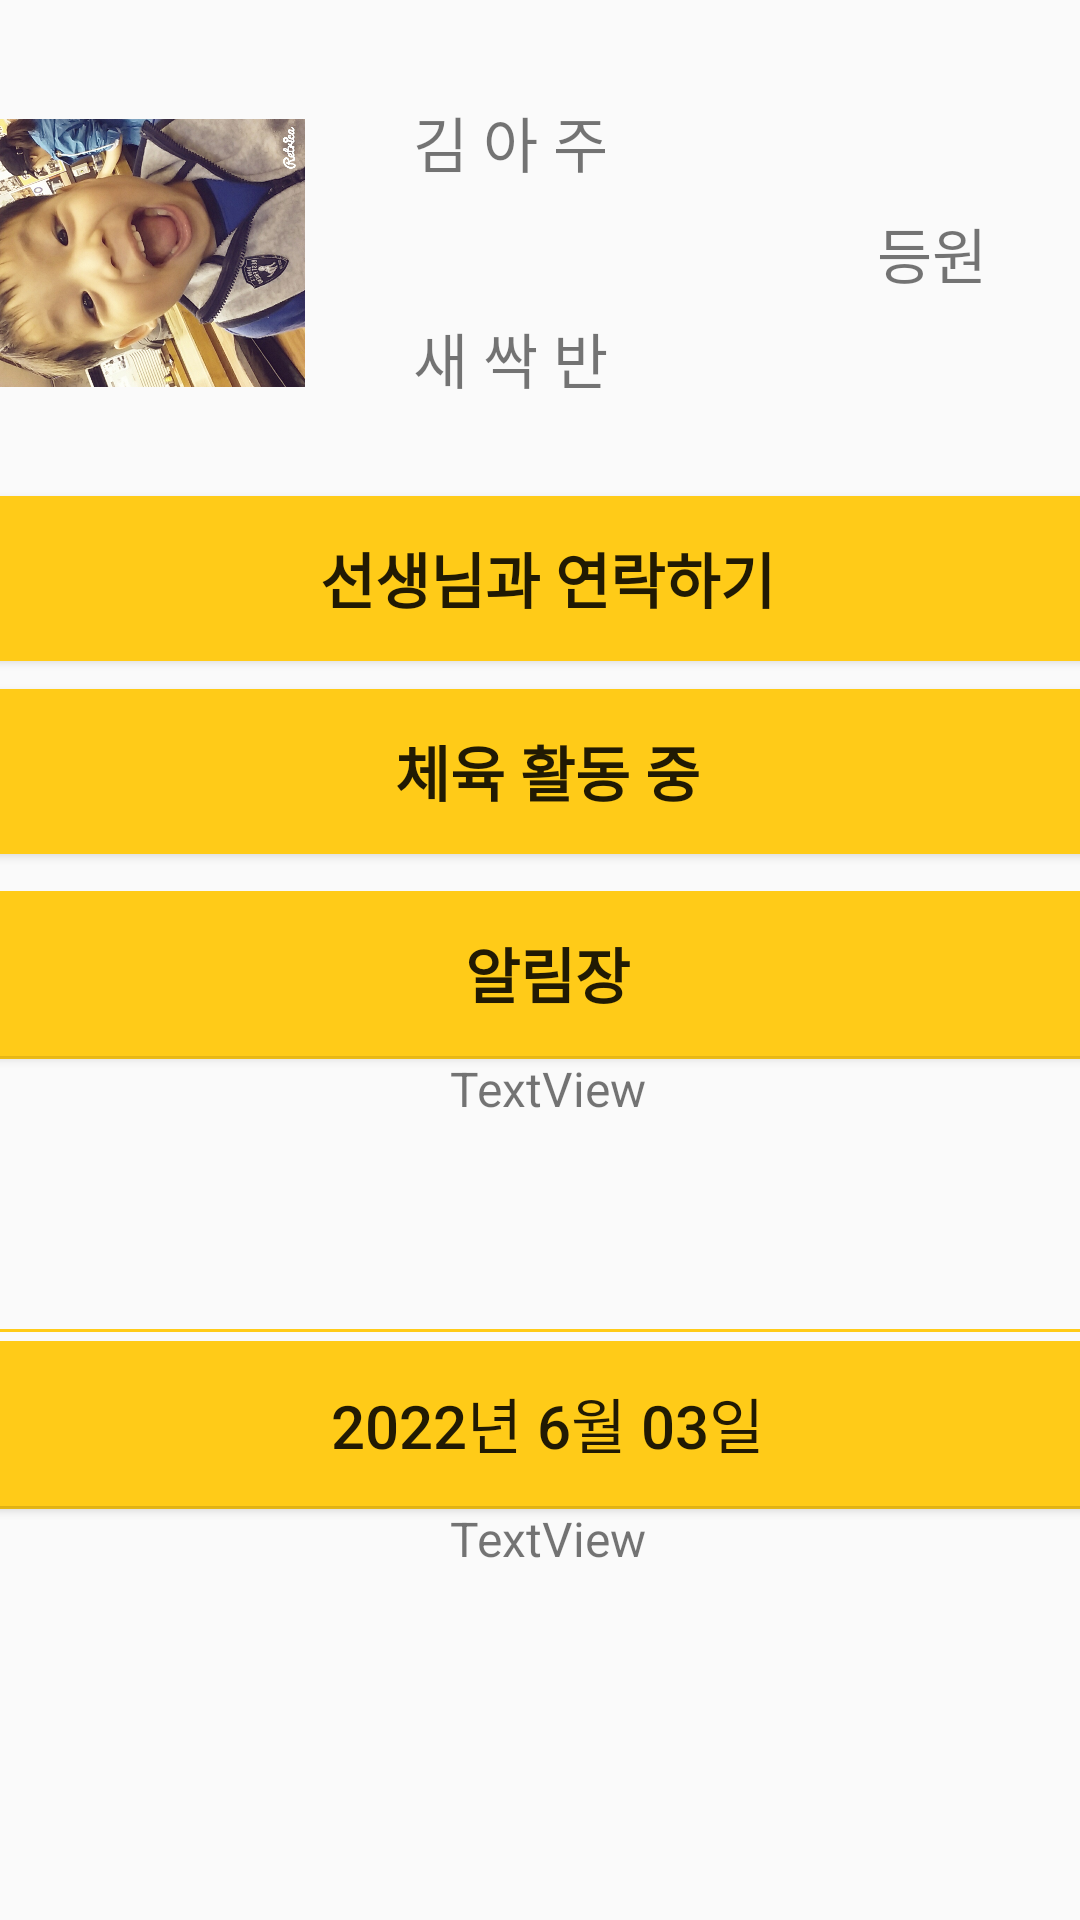

The Android layout XML behind this screen, and the referenced resources:
<!-- AndroidManifest.xml: application theme Theme.ParentsLetterProject -->
<!-- res/layout/activity_parents_home.xml -->
<?xml version="1.0" encoding="utf-8"?>
<androidx.constraintlayout.widget.ConstraintLayout xmlns:android="http://schemas.android.com/apk/res/android"
    xmlns:app="http://schemas.android.com/apk/res-auto"
    xmlns:tools="http://schemas.android.com/tools"
    android:layout_width="match_parent"
    android:layout_height="match_parent"
    tools:context=".activity.ParentsHomeActivity"


    >

    <LinearLayout
        android:id="@+id/linearLayout2"
        android:layout_width="400dp"
        android:layout_height="142dp"
        android:orientation="horizontal"
        app:barrierMargin="@dimen/material_emphasis_medium"
        app:layout_constraintBottom_toBottomOf="parent"
        app:layout_constraintEnd_toEndOf="parent"
        app:layout_constraintHorizontal_bias="0.454"
        app:layout_constraintStart_toStartOf="parent"
        app:layout_constraintTop_toTopOf="parent"
        app:layout_constraintVertical_bias="0.027">

        <ImageView
            android:id="@+id/imageView"
            android:layout_width="172dp"
            android:layout_height="match_parent"
            android:layout_weight="1"
            app:srcCompat="@drawable/imjawong" />

        <LinearLayout
            android:layout_width="190dp"
            android:layout_height="match_parent"
            android:layout_weight="1"
            android:orientation="vertical">

            <TextView
                android:id="@+id/textView5"
                android:layout_width="137dp"
                android:layout_height="68dp"
                android:gravity="center"
                android:text="김 아 주"
                android:textSize="20sp" />

            <TextView
                android:id="@+id/textView6"
                android:layout_width="137dp"
                android:layout_height="76dp"
                android:gravity="center"
                android:text="새 싹 반"
                android:textSize="20sp" />
        </LinearLayout>

        <TextView
            android:id="@+id/textView7"
            android:layout_width="196dp"
            android:layout_height="match_parent"
            android:layout_weight="1"
            android:gravity="center"
            android:text="등원"
            android:textSize="20sp" />


    </LinearLayout>

    <Button
        android:id="@+id/button"
        android:layout_width="400dp"
        android:layout_height="55dp"
        android:layout_weight="1"
        android:background="@drawable/button_background"
        android:text="선생님과 연락하기"
        android:textAlignment="center"
        android:textSize="20sp"
        android:textStyle="bold"
        app:layout_constraintBottom_toBottomOf="parent"
        app:layout_constraintEnd_toEndOf="parent"
        app:layout_constraintHorizontal_bias="0.454"
        app:layout_constraintStart_toStartOf="parent"
        app:layout_constraintTop_toBottomOf="@+id/linearLayout2"
        app:layout_constraintVertical_bias="0.023"
        tools:ignore="TextContrastCheck" />

    <Button
        android:id="@+id/button7"
        android:layout_width="400dp"
        android:layout_height="55dp"
        android:background="@drawable/button_background"
        android:text="체육 활동 중"
        android:textAlignment="center"
        android:textSize="20sp"
        android:textStyle="bold"
        app:layout_constraintBottom_toBottomOf="parent"
        app:layout_constraintEnd_toEndOf="parent"
        app:layout_constraintHorizontal_bias="0.454"
        app:layout_constraintStart_toStartOf="parent"
        app:layout_constraintTop_toBottomOf="@+id/button"
        app:layout_constraintVertical_bias="0.026"
        tools:ignore="TextContrastCheck" />

    <LinearLayout
        android:id="@+id/linearLayout"
        android:layout_width="400dp"
        android:layout_height="148dp"
        android:orientation="vertical"
        app:layout_constraintBottom_toBottomOf="parent"
        app:layout_constraintEnd_toEndOf="parent"
        app:layout_constraintHorizontal_bias="0.454"
        app:layout_constraintStart_toStartOf="parent"
        app:layout_constraintTop_toBottomOf="@+id/button7"
        app:layout_constraintVertical_bias="0.059">

        <Button
            android:id="@+id/posting"
            android:layout_width="400dp"
            android:layout_height="55dp"
            android:background="@drawable/text_background2"
            android:text="알림장"
            android:textSize="20sp"
            android:textStyle="bold"
            tools:ignore="TextContrastCheck" />

        <TextView
            android:id="@+id/notice_text"
            android:layout_width="match_parent"
            android:layout_height="92dp"
            android:background="@drawable/text_background"
            android:layout_gravity="center|center_horizontal|center_vertical"
            android:text="TextView"
            android:textAlignment="center"
            android:textAllCaps="false"
            android:textSize="16sp" />
    </LinearLayout>

    <LinearLayout
        android:id="@+id/linearLayout3"
        android:layout_width="400dp"
        android:layout_height="217dp"
        android:layout_marginTop="8dp"
        android:orientation="vertical"
        app:layout_constraintBottom_toBottomOf="parent"
        app:layout_constraintEnd_toEndOf="parent"
        app:layout_constraintHorizontal_bias="0.454"
        app:layout_constraintStart_toStartOf="parent"
        app:layout_constraintTop_toBottomOf="@+id/linearLayout"
        app:layout_constraintVertical_bias="0.2">

        <Button
            android:id="@+id/meal"
            android:layout_width="match_parent"
            android:layout_height="55dp"
            android:background="@drawable/text_background2"
            android:text="2022년 6월 03일"
            android:textSize="20sp"
            tools:ignore="TextContrastCheck,DuplicateClickableBoundsCheck" />

        <TextView
            android:id="@+id/meal_notice"
            android:layout_width="match_parent"
            android:layout_height="161dp"
            android:background="@drawable/text_background"
            android:text="TextView"
            android:textAlignment="center"
            android:textSize="16sp" />
    </LinearLayout>

</androidx.constraintlayout.widget.ConstraintLayout>
<!-- resources referenced by this layout -->
<resources>
  <!-- drawable button_background (drawable) -->
  <?xml version="1.0" encoding="utf-8"?>
  <shape xmlns:android="http://schemas.android.com/apk/res/android">
      android:padding="10dp"
      android:shape="rectangle"
      <solid android:color="@color/main_color"/>
      <corners
          android:bottomLeftRadius="12dp"
          android:bottomRightRadius="12dp"
          android:topRightRadius="12dp"
          android:topLeftRadius="12dp"/>
      <stroke
          android:width="1dp"
          android:color="@color/main_color"/>
  </shape>
  <!-- drawable imjawong: jpg bitmap (drawable, 240961 bytes) -->
  <!-- drawable text_background (drawable) -->
  <?xml version="1.0" encoding="utf-8"?>
  <shape xmlns:android="http://schemas.android.com/apk/res/android">
      android:padding="10dp"
      android:shape="rectangle"
  
      <corners
          android:bottomLeftRadius="12dp"
          android:bottomRightRadius="12dp"/>
      <stroke
          android:width="1dp"
          android:color="@color/main_color"/>
  </shape>
  <!-- drawable text_background2 (drawable) -->
  <?xml version="1.0" encoding="utf-8"?>
  <shape xmlns:android="http://schemas.android.com/apk/res/android">
      android:padding="10dp"
      android:shape="rectangle"
      <solid android:color="@color/main_color"/>
      <corners
          android:topRightRadius="12dp"
          android:topLeftRadius="12dp"/>
      <stroke
          android:width="1dp"
          android:color="@color/main_color"/>
  </shape>
  <style name="Theme.ParentsLetterProject" parent="Theme.AppCompat.Light">
          <item name="windowNoTitle">true</item>
          <item name="windowActionBar">false</item>
          
          <item name="colorPrimary">#e1bee7</item>
          <item name="colorPrimaryVariant">#FFAB40</item>
          <item name="colorOnPrimary">@color/white</item>
          
          <item name="colorSecondary">@color/teal_200</item>
          <item name="colorSecondaryVariant">@color/teal_700</item>
          <item name="colorOnSecondary">@color/black</item>
          
          <item name="android:statusBarColor" tools:targetApi="l">?attr/colorPrimaryVariant</item>
          
      </style>
  <color name="main_color">#ffcb18</color>
  <color name="white">#FFFFFFFF</color>
  <color name="teal_200">#FF03DAC5</color>
  <color name="teal_700">#FF018786</color>
  <color name="black">#FF000000</color>
</resources>
